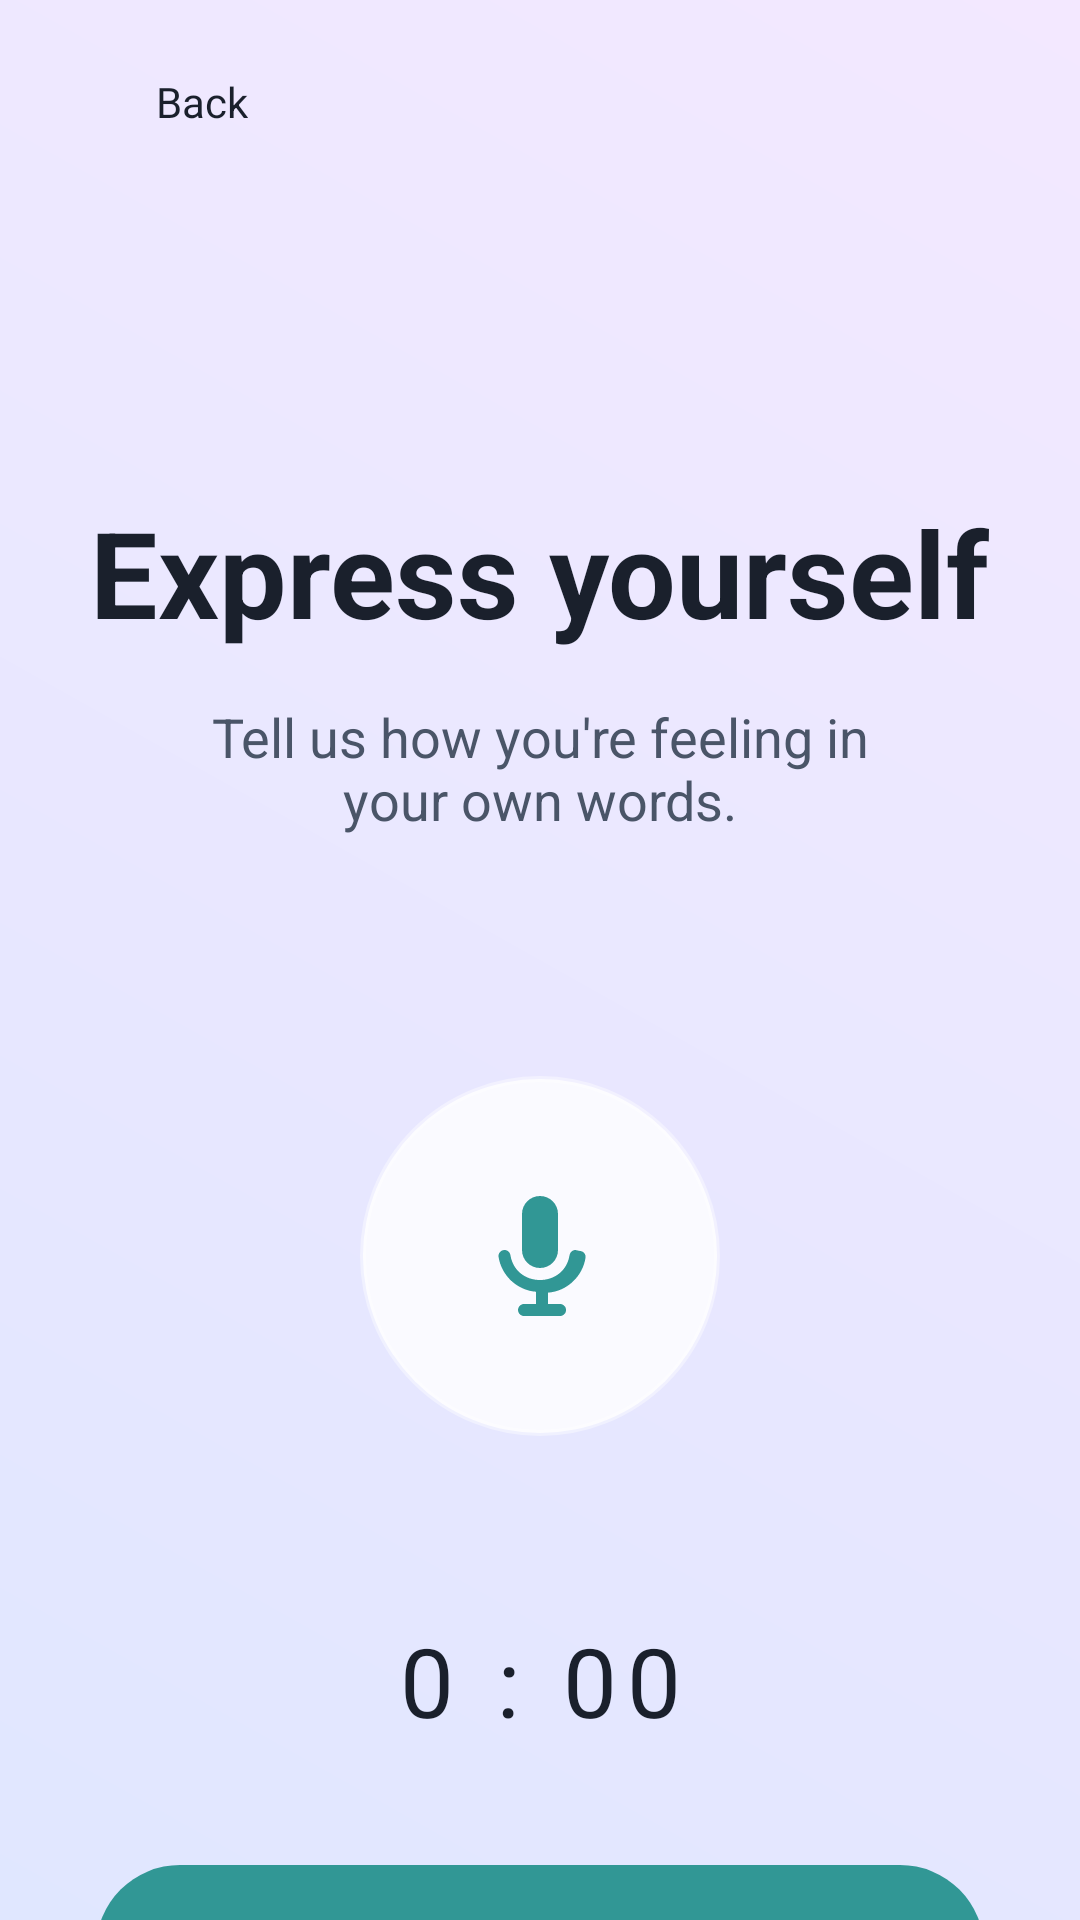

Reconstruct the res/layout file that produces this screen, plus the resources it refers to.
<!-- AndroidManifest.xml: application theme Theme.ZenGraph -->
<!-- res/layout/activity_express_yourself.xml -->
<androidx.constraintlayout.widget.ConstraintLayout xmlns:android="http://schemas.android.com/apk/res/android"
    xmlns:app="http://schemas.android.com/apk/res-auto"
    android:layout_width="match_parent"
    android:layout_height="match_parent"
    android:background="@drawable/bg_ethereal_gradient">

    <LinearLayout
        android:id="@+id/backButton"
        android:layout_width="wrap_content"
        android:layout_height="wrap_content"
        android:layout_marginStart="24dp"
        android:layout_marginTop="24dp"
        android:gravity="center_vertical"
        android:orientation="horizontal"
        android:clickable="true"
        android:focusable="true"
        android:background="?attr/selectableItemBackground"
        app:layout_constraintStart_toStartOf="parent"
        app:layout_constraintTop_toTopOf="parent">

        <ImageView
            android:layout_width="20dp"
            android:layout_height="20dp"
            android:src="@drawable/ic_back"
            app:tint="@color/text_primary" />

        <TextView
            android:layout_width="wrap_content"
            android:layout_height="wrap_content"
            android:layout_marginStart="8dp"
            android:text="Back"
            android:textColor="@color/text_primary"
            android:textSize="14sp" />
    </LinearLayout>

    <TextView
        android:id="@+id/title"
        android:layout_width="wrap_content"
        android:layout_height="wrap_content"
        android:layout_marginTop="120dp"
        android:text="Express yourself"
        android:textColor="@color/text_primary"
        android:textSize="40sp"
        android:textStyle="bold"
        app:layout_constraintEnd_toEndOf="parent"
        app:layout_constraintStart_toStartOf="parent"
        app:layout_constraintTop_toBottomOf="@id/backButton" />

    <TextView
        android:id="@+id/subtitle"
        android:layout_width="0dp"
        android:layout_height="wrap_content"
        android:layout_marginHorizontal="60dp"
        android:layout_marginTop="16dp"
        android:gravity="center"
        android:text="Tell us how you're feeling in your own words."
        android:textColor="@color/text_secondary"
        android:textSize="18sp"
        app:layout_constraintEnd_toEndOf="parent"
        app:layout_constraintStart_toStartOf="parent"
        app:layout_constraintTop_toBottomOf="@id/title" />

    <FrameLayout
        android:id="@+id/micContainer"
        android:layout_width="120dp"
        android:layout_height="120dp"
        android:layout_marginTop="80dp"
        android:background="@drawable/bg_glass_circle"
        app:layout_constraintEnd_toEndOf="parent"
        app:layout_constraintStart_toStartOf="parent"
        app:layout_constraintTop_toBottomOf="@id/subtitle">

        <ImageView
            android:id="@+id/micIcon"
            android:layout_width="48dp"
            android:layout_height="48dp"
            android:layout_gravity="center"
            android:src="@drawable/ic_mic"
            app:tint="@color/accent_teal" />
    </FrameLayout>

    <TextView
        android:id="@+id/timerText"
        android:layout_width="wrap_content"
        android:layout_height="wrap_content"
        android:layout_marginTop="60dp"
        android:text="0 : 00"
        android:textColor="@color/text_primary"
        android:textSize="32sp"
        android:letterSpacing="0.1"
        app:layout_constraintEnd_toEndOf="parent"
        app:layout_constraintStart_toStartOf="parent"
        app:layout_constraintTop_toBottomOf="@id/micContainer" />

    <android.widget.Button
        android:id="@+id/analyzeButton"
        style="@style/EtherealButton"
        android:layout_width="match_parent"
        android:layout_height="56dp"
        android:layout_marginHorizontal="32dp"
        android:layout_marginTop="40dp"
        android:background="@drawable/bg_ethereal_button"
        android:text="Analyze with AI"
        app:layout_constraintTop_toBottomOf="@id/timerText" />

    <TextView
        android:id="@+id/typeInstead"
        android:layout_width="wrap_content"
        android:layout_height="wrap_content"
        android:layout_marginTop="24dp"
        android:text="Type instead"
        android:textColor="@color/text_secondary"
        android:textSize="14sp"
        android:clickable="true"
        android:focusable="true"
        app:layout_constraintEnd_toEndOf="parent"
        app:layout_constraintStart_toStartOf="parent"
        app:layout_constraintTop_toBottomOf="@id/analyzeButton" />

</androidx.constraintlayout.widget.ConstraintLayout>
<!-- resources referenced by this layout -->
<resources>
  <color name="accent_teal">#319795</color>
  <color name="text_primary">#1A202C</color>
  <color name="text_secondary">#4A5568</color>
  <!-- drawable bg_ethereal_button (drawable) -->
  <?xml version="1.0" encoding="utf-8"?>
  <ripple xmlns:android="http://schemas.android.com/apk/res/android"
      android:color="#22000000">
      <item>
          <shape android:shape="rectangle">
              <gradient
                  android:startColor="@color/accent_teal"
                  android:endColor="@color/teal_glow"
                  android:angle="0" />
              <corners android:radius="28dp" />
          </shape>
      </item>
  </ripple>
  <!-- drawable bg_ethereal_gradient (drawable) -->
  <?xml version="1.0" encoding="utf-8"?>
  <shape xmlns:android="http://schemas.android.com/apk/res/android"
      android:shape="rectangle">
      <gradient
          android:startColor="@color/ethereal_bg_start"
          android:endColor="@color/ethereal_bg_end"
          android:angle="45" />
  </shape>
  <!-- drawable bg_glass_circle (drawable) -->
  <?xml version="1.0" encoding="utf-8"?>
  <shape xmlns:android="http://schemas.android.com/apk/res/android"
      android:shape="oval">
      <solid android:color="@color/glass_white" />
      <stroke
          android:width="2dp"
          android:color="@color/glass_border" />
  </shape>
  <!-- drawable ic_mic (drawable) -->
  <vector xmlns:android="http://schemas.android.com/apk/res/android"
      android:width="24dp"
      android:height="24dp"
      android:viewportWidth="24"
      android:viewportHeight="24">
      <path
          android:fillColor="#FFFFFFFF"
          android:pathData="M12,14c1.66,0 3,-1.34 3,-3V5c0,-1.66 -1.34,-3 -3,-3S9,3.34 9,5v6c0,1.66 1.34,3 3,3zm5.91,-3c-0.49,0 -0.9,0.36 -0.98,0.85C16.52,14.44 14.44,16 12,16s-4.52,-1.56 -4.93,-4.15c-0.08,-0.49 -0.49,-0.85 -0.98,-0.85 -0.61,0 -1.09,0.54 -1,1.14 0.49,3.15 3.12,5.59 6.25,5.82V20h-2c-0.55,0 -1,0.45 -1,1s0.45,1 1,1h6c0.55,0 1,-0.45 1,-1s-0.45,-1 -1,-1h-2v-1.89c3.13,-0.23 5.76,-2.67 6.25,-5.82 0.09,-0.6 -0.39,-1.14 -1,-1.14z" />
  </vector>
  <style name="EtherealButton" parent="Widget.Material3.Button">
          <item name="android:background">@drawable/bg_ethereal_button</item>
          <item name="android:textAllCaps">false</item>
          <item name="android:textColor">@color/white_pure</item>
          <item name="android:textSize">16sp</item>
          <item name="android:textStyle">bold</item>
      </style>
  <style name="Theme.ZenGraph" parent="Base.Theme.ZenGraph">
          <item name="android:statusBarColor">@color/ethereal_bg_start</item>
          <item name="android:windowLightStatusBar" tools:targetApi="m">true</item>
          <item name="android:navigationBarColor">@color/ethereal_bg_end</item>
      </style>
  <color name="teal_glow">@color/accent_teal</color>
  <color name="ethereal_bg_start">#E0E7FF</color>
  <color name="ethereal_bg_end">#F3E8FF</color>
  <color name="glass_white">#CCFFFFFF</color>
  <color name="glass_border">#66FFFFFF</color>
  <color name="white_pure">#FFFFFF</color>
  <style name="Base.Theme.ZenGraph" parent="Theme.Material3.DayNight.NoActionBar">
          <item name="colorPrimary">@color/accent_teal</item>
          <item name="android:windowBackground">@drawable/bg_ethereal_gradient</item>
          <item name="android:textColorPrimary">@color/text_primary</item>
          <item name="android:textColorSecondary">@color/text_secondary</item>
      </style>
</resources>
